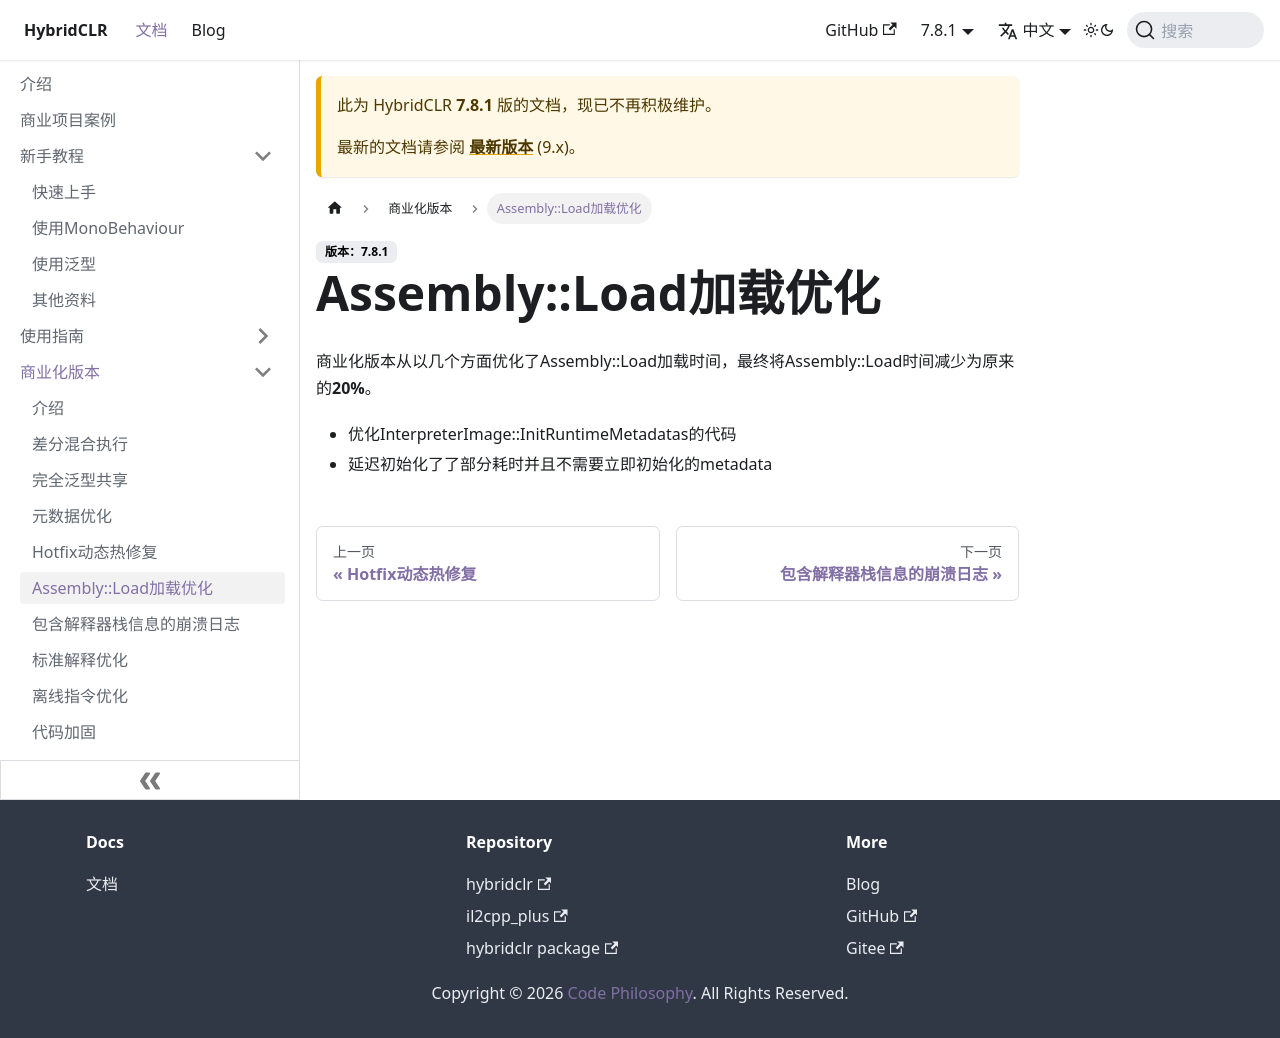

repository: focus-creative-games/hybridclr-doc · page: docs/7.8.1/business/assemblyloadoptimization.html · generator: docusaurus

---
title: 'Assembly::Load加载优化'
description: '商业化版本从以几个方面优化了Assembly::Load加载时间，最终将Assembly::Load时间减少为原来的20%。'
slug: /business/assemblyloadoptimization
---

# Assembly::Load加载优化

商业化版本从以几个方面优化了Assembly::Load加载时间，最终将Assembly::Load时间减少为原来的**20%**。

- 优化InterpreterImage::InitRuntimeMetadatas的代码
- 延迟初始化了了部分耗时并且不需要立即初始化的metadata
